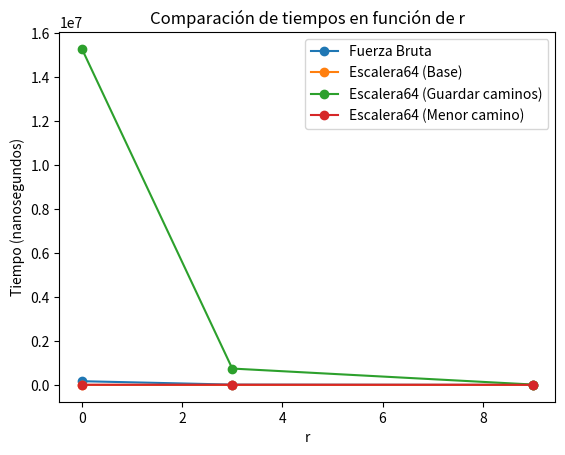
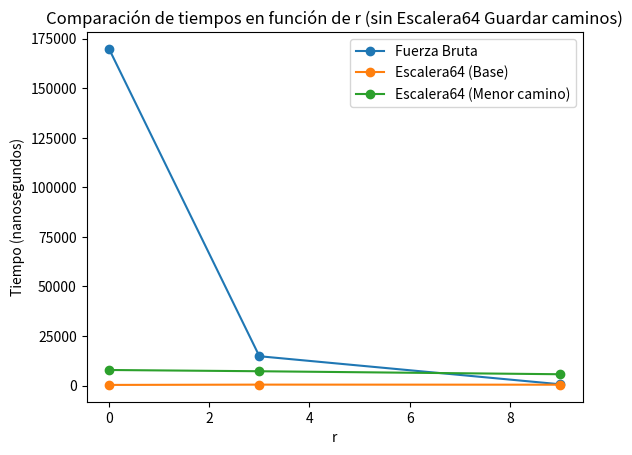

Write the Python code that produced these figures, in order.
import matplotlib.pyplot as plt

# Datos para el primer gráfico
r_values = [0, 3, 9]
fuerza_bruta = [169839, 14776.67, 636.67]
escalera_base = [303.33, 453.33, 416.67]
escalera_guardar_caminos = [15288484.33, 745053.67, 17666.67]
escalera_menor_camino = [7836.33, 7206.33, 5693.33]

# Generar el primer gráfico
plt.figure(1)
plt.plot(r_values, fuerza_bruta, marker='o', label='Fuerza Bruta')
plt.plot(r_values, escalera_base, marker='o', label='Escalera64 (Base)')
plt.plot(r_values, escalera_guardar_caminos, marker='o', label='Escalera64 (Guardar caminos)')
plt.plot(r_values, escalera_menor_camino, marker='o', label='Escalera64 (Menor camino)')

plt.xlabel('r')
plt.ylabel('Tiempo (nanosegundos)')
plt.title('Comparación de tiempos en función de r')
plt.legend()

# Datos para el segundo gráfico (excluyendo Escalera64 Guardar caminos)
escalera_guardar_caminos_excluido = [None, None, None]

# Generar el segundo gráfico
plt.figure(2)
plt.plot(r_values, fuerza_bruta, marker='o', label='Fuerza Bruta')
plt.plot(r_values, escalera_base, marker='o', label='Escalera64 (Base)')
plt.plot(r_values, escalera_menor_camino, marker='o', label='Escalera64 (Menor camino)')

plt.xlabel('r')
plt.ylabel('Tiempo (nanosegundos)')
plt.title('Comparación de tiempos en función de r (sin Escalera64 Guardar caminos)')
plt.legend()

# Mostrar ambos gráficos
plt.show()
